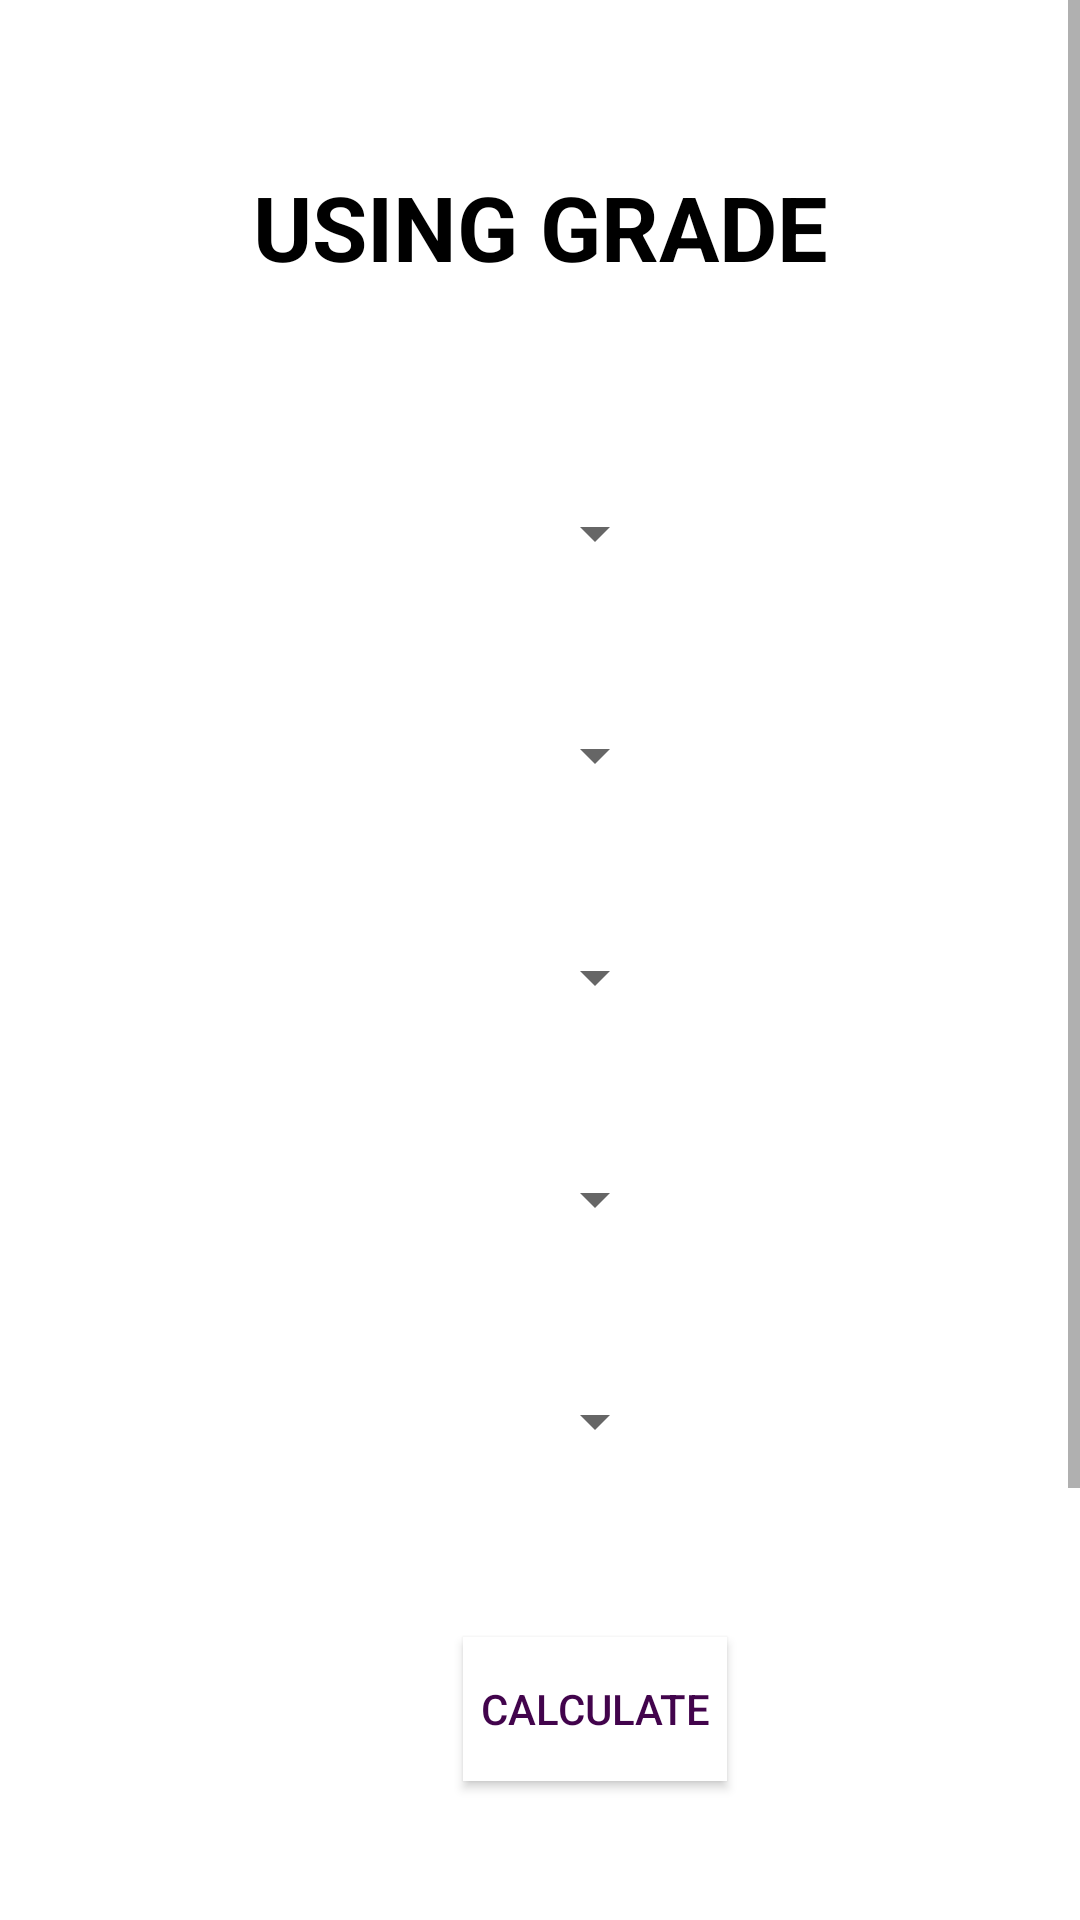

Write the Android layout XML for this screen, with the resource values it uses.
<!-- AndroidManifest.xml: application theme Theme.CGPACALCULATOR -->
<!-- res/layout/activity_using_grade.xml -->
<?xml version="1.0" encoding="utf-8"?>
<ScrollView xmlns:app="http://schemas.android.com/apk/res-auto"
    xmlns:tools="http://schemas.android.com/tools"
    android:layout_height="wrap_content"
    android:layout_width="match_parent"

    xmlns:android="http://schemas.android.com/apk/res/android" >

    <androidx.constraintlayout.widget.ConstraintLayout
        android:layout_width="match_parent"
        android:layout_height="match_parent"
        tools:context=".using_grade">

        <TextView
            android:id="@+id/textView3"
            android:layout_width="263dp"
            android:layout_height="68dp"
            android:gravity="center_horizontal"
            android:text="@string/snd"
            android:textAlignment="center"
            android:textColor="@color/black"
            android:textSize="30sp"
            android:textStyle="bold"
            app:layout_constraintBottom_toBottomOf="parent"
            app:layout_constraintEnd_toEndOf="parent"
            app:layout_constraintStart_toStartOf="parent"
            app:layout_constraintTop_toTopOf="parent"
            android:layout_marginBottom="20sp"
            app:layout_constraintVertical_bias="0.075" />

        <LinearLayout
            android:layout_width="397dp"
            android:layout_height="826dp"
            android:gravity="center"
            android:orientation="vertical"
            app:layout_constraintBottom_toBottomOf="parent"
            app:layout_constraintEnd_toEndOf="parent"
            app:layout_constraintHorizontal_bias="0.0"
            app:layout_constraintStart_toStartOf="parent"
            app:layout_constraintTop_toTopOf="parent"
            app:layout_constraintVertical_bias="0.0">

            <Spinner
                android:id="@+id/et1"
                android:layout_width="wrap_content"
                android:layout_height="wrap_content"
                android:layout_marginTop="50sp"
                android:gravity="center_horizontal"
                android:hint="SUBJECT 1"
                android:textAlignment="center"
                android:textColor="@color/black"
                android:textSize="20sp" />

            <Spinner
                android:id="@+id/et2"
                android:layout_width="wrap_content"
                android:layout_height="wrap_content"
                android:layout_marginTop="50sp"
                android:gravity="center_horizontal"
                android:hint="SUBJECT 2"
                android:textAlignment="center"
                android:textColor="@color/black"
                android:textSize="20sp" />

            <Spinner
                android:id="@+id/et3"
                android:layout_width="wrap_content"
                android:layout_height="wrap_content"
                android:layout_marginTop="50sp"
                android:gravity="center_horizontal"
                android:hint="SUBJECT 3"
                android:textAlignment="center"
                android:textColor="@color/black"
                android:textSize="20sp" />

            <Spinner
                android:id="@+id/et4"
                android:layout_width="wrap_content"
                android:layout_height="wrap_content"
                android:layout_marginTop="50sp"
                android:gravity="center_horizontal"
                android:hint="SUBJECT 4"
                android:textAlignment="center"
                android:textColor="@color/black"
                android:textSize="20sp" />

            <Spinner
                android:id="@+id/et5"
                android:layout_width="wrap_content"
                android:layout_height="wrap_content"
                android:layout_marginTop="50sp"
                android:gravity="center_horizontal"
                android:hint="SUBJECT 5"
                android:textAlignment="center"
                android:textColor="@color/black"
                android:textSize="20sp" />

            <Button
                android:id="@+id/b1"
                android:layout_width="wrap_content"
                android:layout_height="wrap_content"
                android:layout_marginTop="60sp"
                android:background="#fff"
                android:gravity="center"
                android:text="CALCULATE"
                android:textAlignment="center"
                android:textColor="#42044C" />
            <TextView
                android:id="@+id/res"
                android:layout_width="wrap_content"
                android:layout_height="wrap_content"
                android:textColor="@color/black"
                android:textAlignment="center"
                android:textStyle="bold"
                android:textSize="50sp"
                android:layout_marginTop="50sp"
                android:gravity="center_horizontal" />
        </LinearLayout>

    </androidx.constraintlayout.widget.ConstraintLayout>
</ScrollView>
<!-- resources referenced by this layout -->
<resources>
  <string name="snd">USING GRADE</string>
  <style name="Theme.CGPACALCULATOR" parent="Theme.MaterialComponents.DayNight.DarkActionBar">
          
          <item name="colorPrimary">@color/purple_500</item>
          <item name="colorPrimaryVariant">@color/purple_700</item>
          <item name="colorOnPrimary">@color/white</item>
          
          <item name="colorSecondary">@color/teal_200</item>
          <item name="colorSecondaryVariant">@color/teal_700</item>
          <item name="colorOnSecondary">@color/black</item>
          
          <item name="android:statusBarColor" tools:targetApi="l">?attr/colorPrimaryVariant</item>
          
      </style>
  <!-- not gathered from this repository: default colours our renderer supplied (Android Studio template values) -->
  <color name="purple_500">#FF6200EE</color>
  <color name="purple_700">#FF3700B3</color>
  <color name="teal_200">#FF03DAC5</color>
  <color name="teal_700">#FF018786</color>
  <color name="black">#FF000000</color>
  <color name="white">#FFFFFFFF</color>
</resources>
